The GitHub repository Portant346/maze_solver_model_comparison contains a labelled image folder "dataset_unificado" with 9 categories: arrow left, arrow right, arrow up, cross, free path, goal, wall, wall left, wall right. Examples follow, each with its label.

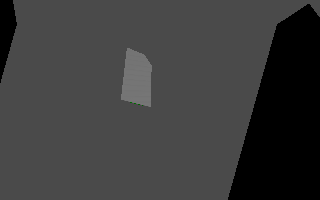
Label: wall right

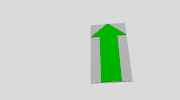
Label: arrow up

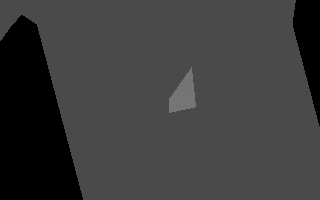
Label: free path

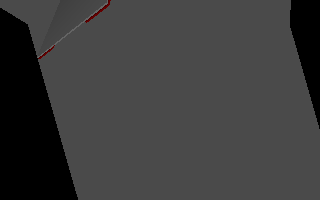
Label: wall left

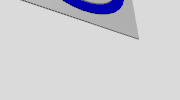
Label: goal

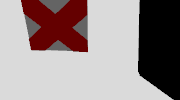
Label: cross
